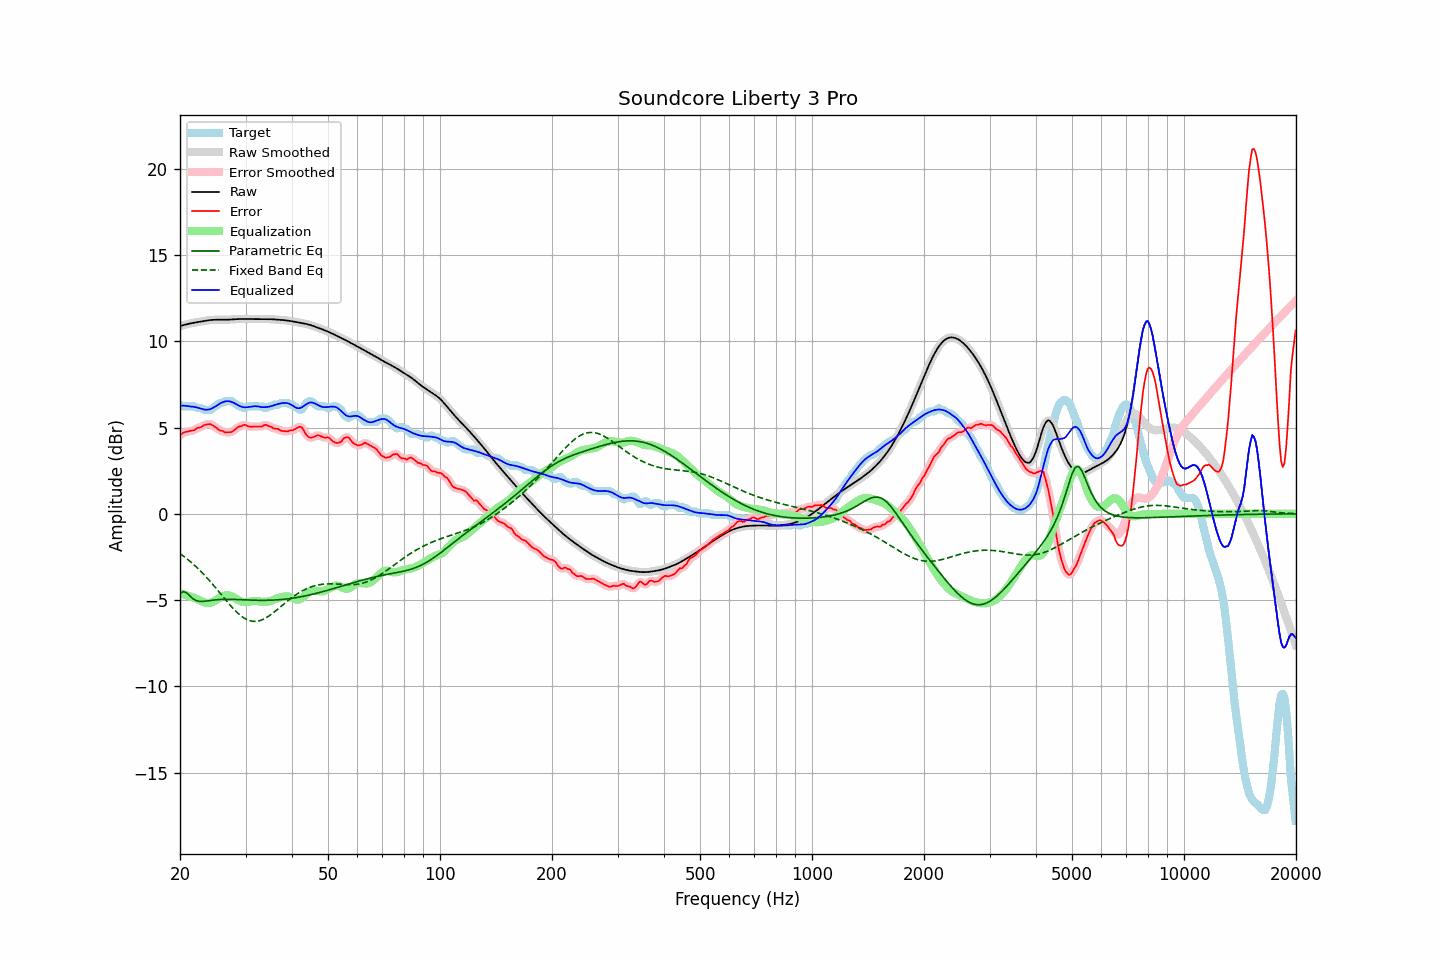

Values plotted in this chart, from the file beside it:
frequency, raw, error, smoothed, error_smoothed, equalization, parametric_eq, fixed_band_eq, equalized_raw, equalized_smoothed, target
20.00, 10.87, 4.55, 10.87, 4.55, -4.60, -4.62, -2.31, 6.28, 6.28, 6.33
20.20, 10.90, 4.63, 10.90, 4.63, -4.63, -4.56, -2.37, 6.27, 6.27, 6.28
20.40, 10.93, 4.70, 10.93, 4.69, -4.66, -4.51, -2.44, 6.27, 6.27, 6.23
20.61, 10.96, 4.73, 10.96, 4.73, -4.69, -4.54, -2.51, 6.26, 6.26, 6.23
20.81, 10.98, 4.75, 10.98, 4.76, -4.73, -4.57, -2.58, 6.25, 6.25, 6.23
21.02, 11.00, 4.77, 11.00, 4.77, -4.76, -4.66, -2.66, 6.24, 6.24, 6.23
21.23, 11.02, 4.80, 11.02, 4.79, -4.79, -4.74, -2.74, 6.23, 6.23, 6.23
21.44, 11.04, 4.81, 11.04, 4.81, -4.83, -4.83, -2.82, 6.21, 6.21, 6.23
21.66, 11.06, 4.83, 11.06, 4.83, -4.85, -4.92, -2.90, 6.21, 6.21, 6.23
21.87, 11.08, 4.85, 11.08, 4.87, -4.88, -4.97, -2.98, 6.19, 6.19, 6.23
22.09, 11.09, 4.93, 11.09, 4.92, -4.92, -5.03, -3.07, 6.18, 6.18, 6.16
22.31, 11.11, 4.98, 11.11, 4.96, -4.96, -5.05, -3.16, 6.15, 6.15, 6.13
22.54, 11.12, 5.00, 11.12, 5.00, -5.00, -5.07, -3.25, 6.12, 6.12, 6.13
22.76, 11.14, 5.01, 11.14, 5.04, -5.05, -5.08, -3.34, 6.09, 6.09, 6.13
22.99, 11.16, 5.08, 11.16, 5.08, -5.09, -5.08, -3.43, 6.06, 6.06, 6.08
23.22, 11.17, 5.15, 11.17, 5.13, -5.13, -5.07, -3.53, 6.04, 6.04, 6.03
23.45, 11.19, 5.16, 11.19, 5.16, -5.16, -5.06, -3.63, 6.03, 6.03, 6.03
23.69, 11.20, 5.18, 11.20, 5.19, -5.17, -5.05, -3.73, 6.03, 6.03, 6.03
23.92, 11.22, 5.19, 11.22, 5.19, -5.17, -5.04, -3.84, 6.05, 6.05, 6.03
24.16, 11.23, 5.20, 11.23, 5.18, -5.15, -5.02, -3.94, 6.07, 6.07, 6.03
24.40, 11.24, 5.14, 11.24, 5.14, -5.12, -5.01, -4.05, 6.11, 6.11, 6.10
24.65, 11.24, 5.08, 11.24, 5.09, -5.08, -5.00, -4.16, 6.16, 6.16, 6.16
24.89, 11.24, 5.02, 11.24, 5.02, -5.02, -4.99, -4.27, 6.22, 6.22, 6.23
25.14, 11.25, 4.96, 11.25, 4.95, -4.96, -4.98, -4.38, 6.28, 6.28, 6.29
25.39, 11.24, 4.89, 11.24, 4.89, -4.90, -4.97, -4.49, 6.34, 6.34, 6.36
25.65, 11.24, 4.82, 11.24, 4.84, -4.85, -4.97, -4.61, 6.40, 6.40, 6.43
25.91, 11.24, 4.82, 11.24, 4.80, -4.80, -4.96, -4.72, 6.44, 6.44, 6.43
26.16, 11.24, 4.77, 11.24, 4.76, -4.76, -4.96, -4.83, 6.48, 6.48, 6.47
26.43, 11.24, 4.72, 11.24, 4.74, -4.73, -4.95, -4.95, 6.51, 6.51, 6.53
26.69, 11.25, 4.72, 11.25, 4.72, -4.72, -4.95, -5.06, 6.53, 6.53, 6.53
26.96, 11.25, 4.72, 11.25, 4.71, -4.72, -4.95, -5.17, 6.53, 6.53, 6.53
27.23, 11.26, 4.73, 11.26, 4.73, -4.74, -4.95, -5.27, 6.51, 6.51, 6.53
27.50, 11.26, 4.74, 11.26, 4.75, -4.77, -4.96, -5.38, 6.49, 6.49, 6.53
27.77, 11.27, 4.80, 11.27, 4.80, -4.82, -4.96, -5.48, 6.45, 6.45, 6.47
28.05, 11.28, 4.86, 11.28, 4.86, -4.87, -4.96, -5.58, 6.41, 6.41, 6.41
28.33, 11.28, 4.94, 11.28, 4.94, -4.93, -4.96, -5.67, 6.35, 6.35, 6.34
28.62, 11.29, 5.02, 11.29, 5.00, -4.99, -4.97, -5.76, 6.30, 6.30, 6.27
28.90, 11.29, 5.06, 11.29, 5.05, -5.04, -4.97, -5.84, 6.25, 6.25, 6.23
29.19, 11.29, 5.06, 11.29, 5.09, -5.08, -4.98, -5.92, 6.21, 6.21, 6.23
29.48, 11.29, 5.13, 11.29, 5.13, -5.10, -4.98, -5.99, 6.19, 6.19, 6.16
29.78, 11.29, 5.16, 11.29, 5.14, -5.11, -4.98, -6.05, 6.17, 6.17, 6.13
30.08, 11.28, 5.14, 11.28, 5.13, -5.11, -4.99, -6.10, 6.17, 6.17, 6.14
30.38, 11.28, 5.08, 11.28, 5.10, -5.11, -4.99, -6.15, 6.18, 6.18, 6.20
30.68, 11.28, 5.06, 11.28, 5.07, -5.09, -5.00, -6.18, 6.19, 6.19, 6.23
30.99, 11.28, 5.06, 11.28, 5.05, -5.08, -5.00, -6.21, 6.21, 6.21, 6.23
31.30, 11.29, 5.06, 11.29, 5.06, -5.06, -5.00, -6.22, 6.22, 6.22, 6.23
31.61, 11.29, 5.06, 11.29, 5.06, -5.05, -5.01, -6.24, 6.23, 6.23, 6.23
31.93, 11.29, 5.06, 11.29, 5.06, -5.05, -5.01, -6.23, 6.24, 6.24, 6.23
32.24, 11.28, 5.06, 11.28, 5.06, -5.06, -5.01, -6.23, 6.23, 6.23, 6.23
32.57, 11.28, 5.06, 11.28, 5.05, -5.07, -5.01, -6.20, 6.21, 6.21, 6.23
32.89, 11.28, 5.05, 11.28, 5.06, -5.09, -5.01, -6.18, 6.19, 6.19, 6.23
33.22, 11.28, 5.06, 11.28, 5.08, -5.10, -5.02, -6.14, 6.18, 6.18, 6.22
33.55, 11.28, 5.13, 11.28, 5.12, -5.10, -5.02, -6.10, 6.18, 6.18, 6.16
33.89, 11.28, 5.16, 11.28, 5.14, -5.10, -5.01, -6.05, 6.18, 6.18, 6.13
34.23, 11.28, 5.15, 11.28, 5.13, -5.10, -5.01, -6.00, 6.19, 6.19, 6.13
34.57, 11.28, 5.08, 11.28, 5.10, -5.08, -5.01, -5.94, 6.20, 6.20, 6.20
34.92, 11.28, 5.05, 11.28, 5.06, -5.06, -5.01, -5.88, 6.22, 6.22, 6.23
35.27, 11.28, 5.04, 11.27, 5.01, -5.03, -5.01, -5.81, 6.24, 6.24, 6.24
35.62, 11.27, 4.96, 11.27, 4.97, -5.00, -5.00, -5.74, 6.27, 6.27, 6.31
35.97, 11.26, 4.93, 11.26, 4.95, -4.95, -5.00, -5.66, 6.31, 6.31, 6.33
... 635 more rows
